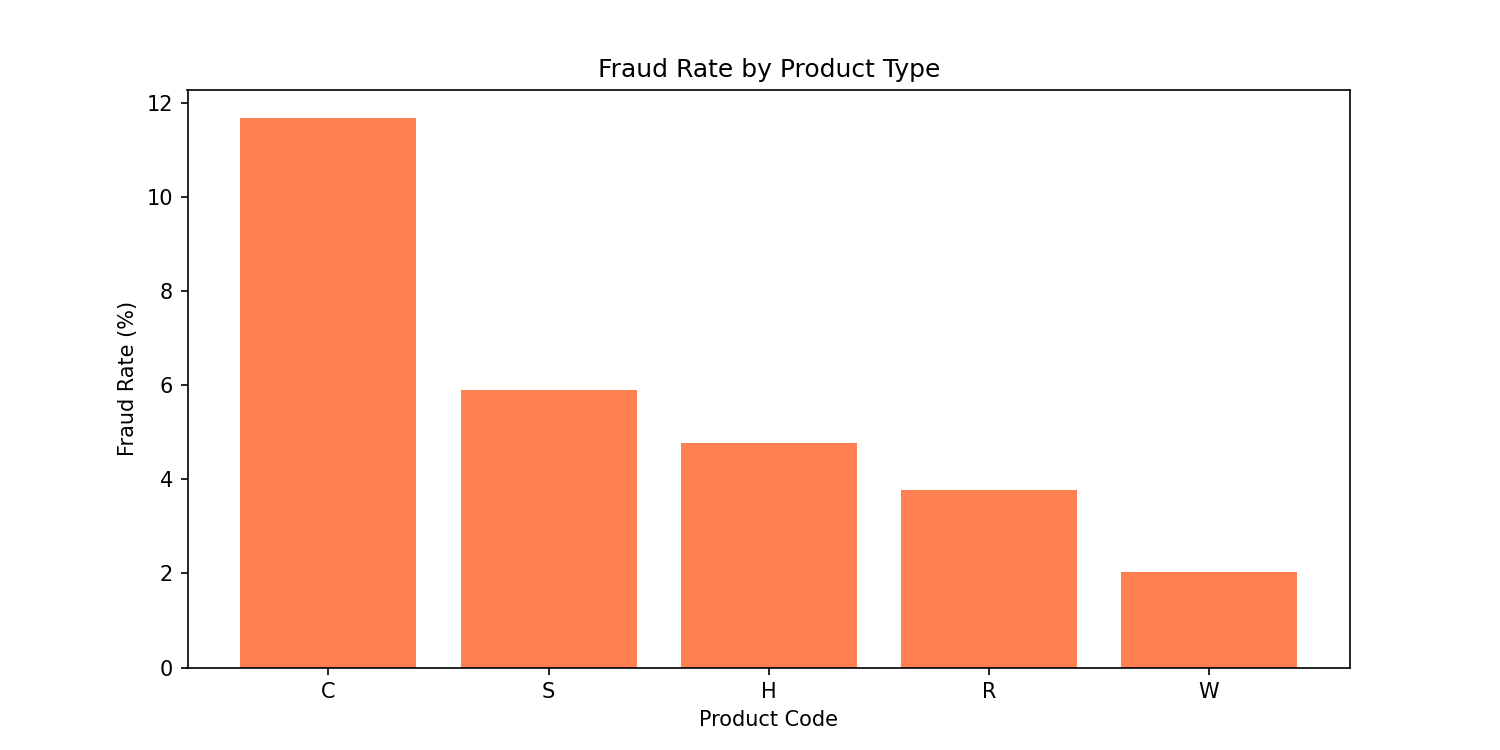

The file beside this chart, header and first rows:
product_cd, total_transactions, fraud_count, fraud_rate_percent, avg_amount
C, 68519, 8008, 11.69, 42.87
S, 11628, 686, 5.9, 60.27
H, 33024, 1574, 4.77, 73.17
R, 37699, 1426, 3.78, 168.3
W, 439670, 8969, 2.04, 153.2
